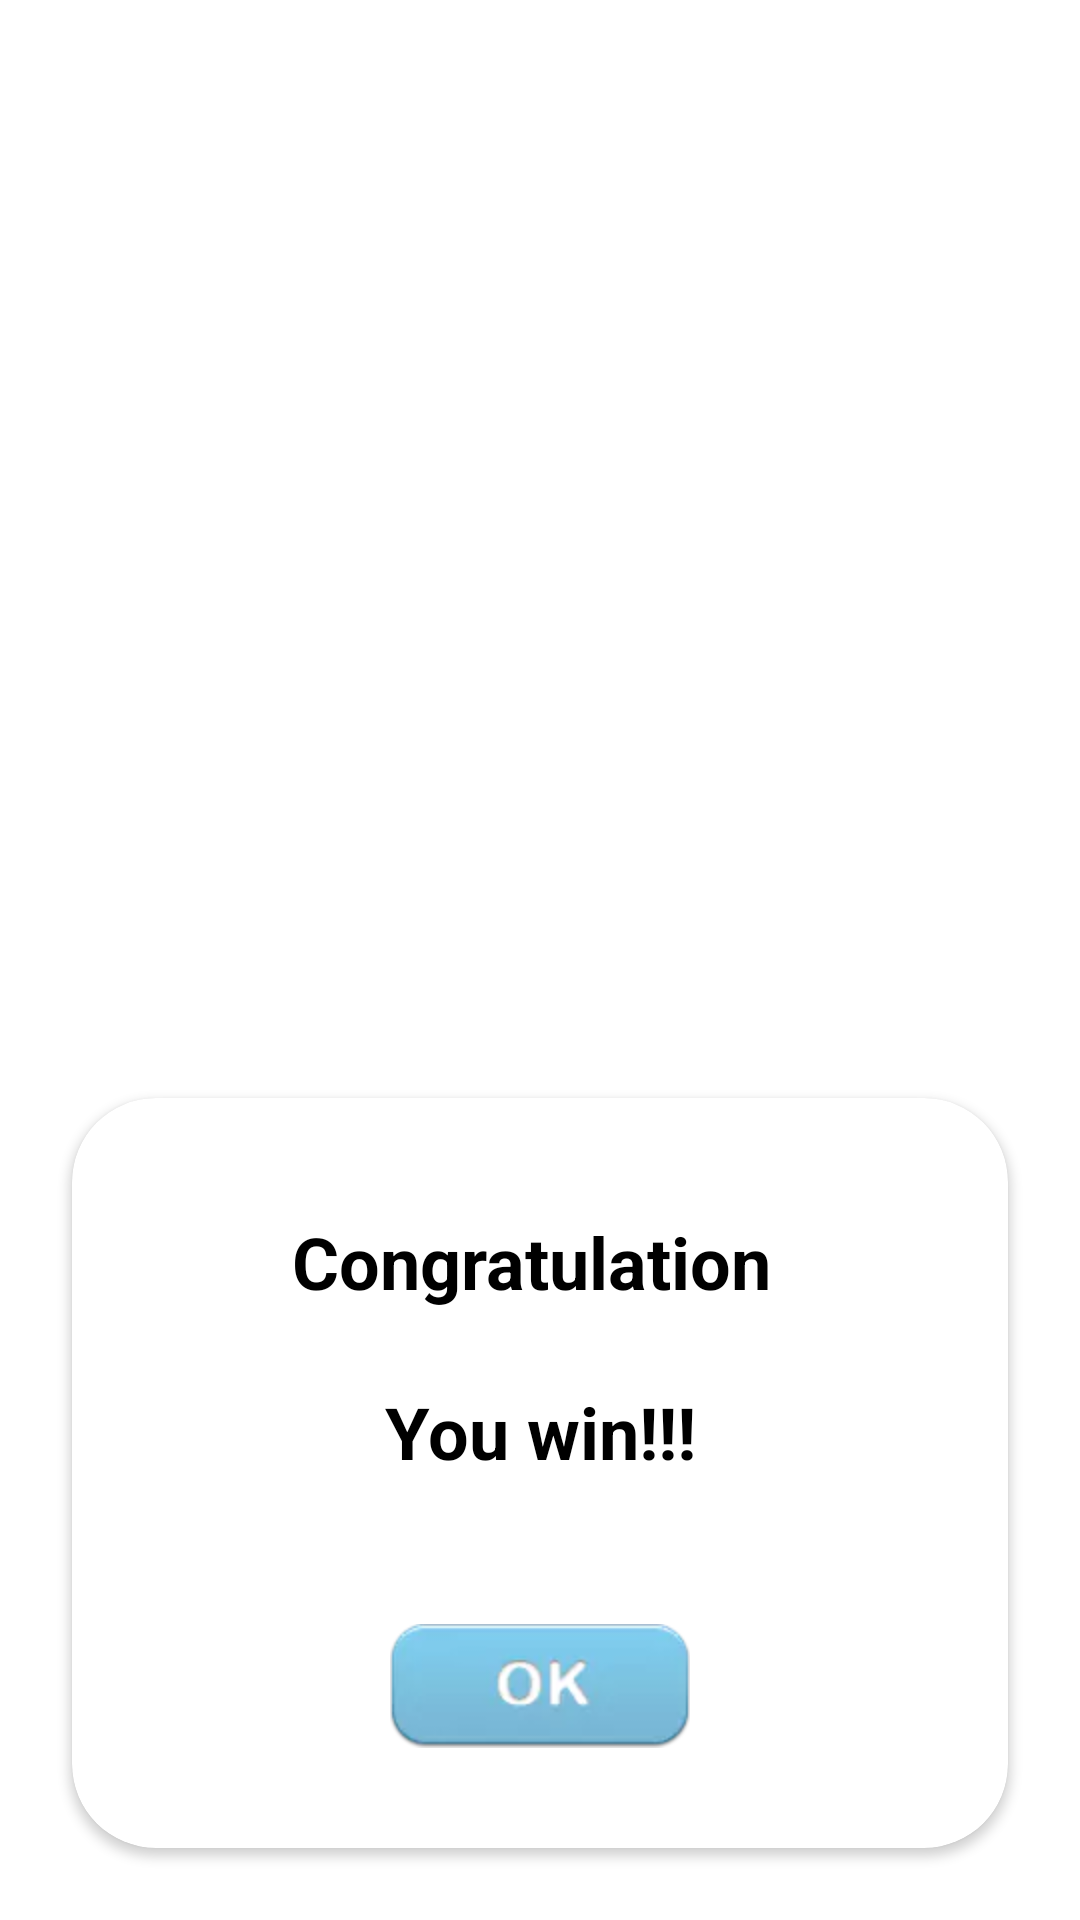

Produce the Android XML layout that renders to this screen, including the resource entries it uses.
<!-- AndroidManifest.xml: application theme Theme.MemoryGame -->
<!-- res/layout/dialog_win.xml -->
<?xml version="1.0" encoding="utf-8"?>
<androidx.appcompat.widget.LinearLayoutCompat xmlns:android="http://schemas.android.com/apk/res/android"
    android:layout_width="match_parent"
    android:layout_height="match_parent"
    android:layout_marginBottom="80dp"
    android:gravity="bottom">

    <androidx.cardview.widget.CardView xmlns:app="http://schemas.android.com/apk/res-auto"
        android:layout_width="match_parent"
        android:layout_height="250dp"
        android:layout_margin="24dp"
        app:cardCornerRadius="28dp">

        <androidx.constraintlayout.widget.ConstraintLayout
            android:layout_width="match_parent"
            android:layout_height="match_parent"
            android:layout_margin="10dp">


            <androidx.appcompat.widget.AppCompatTextView
                android:layout_width="wrap_content"
                android:layout_height="wrap_content"
                android:gravity="center"
                android:text="@string/you_win"
                android:textColor="@color/black"
                android:textSize="24sp"
                android:textStyle="bold"
                app:layout_constraintBottom_toBottomOf="parent"
                app:layout_constraintLeft_toLeftOf="parent"
                app:layout_constraintRight_toRightOf="parent"
                app:layout_constraintTop_toTopOf="parent"
                app:layout_constraintVertical_bias="0.2" />

            <androidx.appcompat.widget.AppCompatImageView
                android:id="@+id/ok"
                android:layout_width="100dp"
                android:layout_height="56dp"
                android:layout_marginBottom="16dp"
                android:src="@drawable/ok"
                app:layout_constraintBottom_toBottomOf="parent"
                app:layout_constraintLeft_toLeftOf="parent"
                app:layout_constraintRight_toRightOf="parent" />

        </androidx.constraintlayout.widget.ConstraintLayout>
    </androidx.cardview.widget.CardView>
</androidx.appcompat.widget.LinearLayoutCompat>
<!-- resources referenced by this layout -->
<resources>
  <color name="black">#FF000000</color>
  <!-- drawable ok: webp bitmap (drawable, 1364 bytes) -->
  <string name="you_win">Congratulation \n\nYou win!!!</string>
  <style name="Theme.MemoryGame" parent="Theme.MaterialComponents.Light.NoActionBar">
          
          <item name="colorPrimary">@color/purple_500</item>
          <item name="colorPrimaryVariant">@color/purple_700</item>
          <item name="colorOnPrimary">@color/white</item>
          
          <item name="colorSecondary">@color/teal_200</item>
          <item name="colorSecondaryVariant">@color/teal_700</item>
          <item name="colorOnSecondary">@color/black</item>
          
          <item name="android:statusBarColor" tools:targetApi="l">@color/black</item>
          
      </style>
  <color name="purple_500">#FF6200EE</color>
  <color name="purple_700">#FF3700B3</color>
  <color name="white">#FFFFFFFF</color>
  <color name="teal_200">#FF03DAC5</color>
  <color name="teal_700">#FF018786</color>
</resources>
